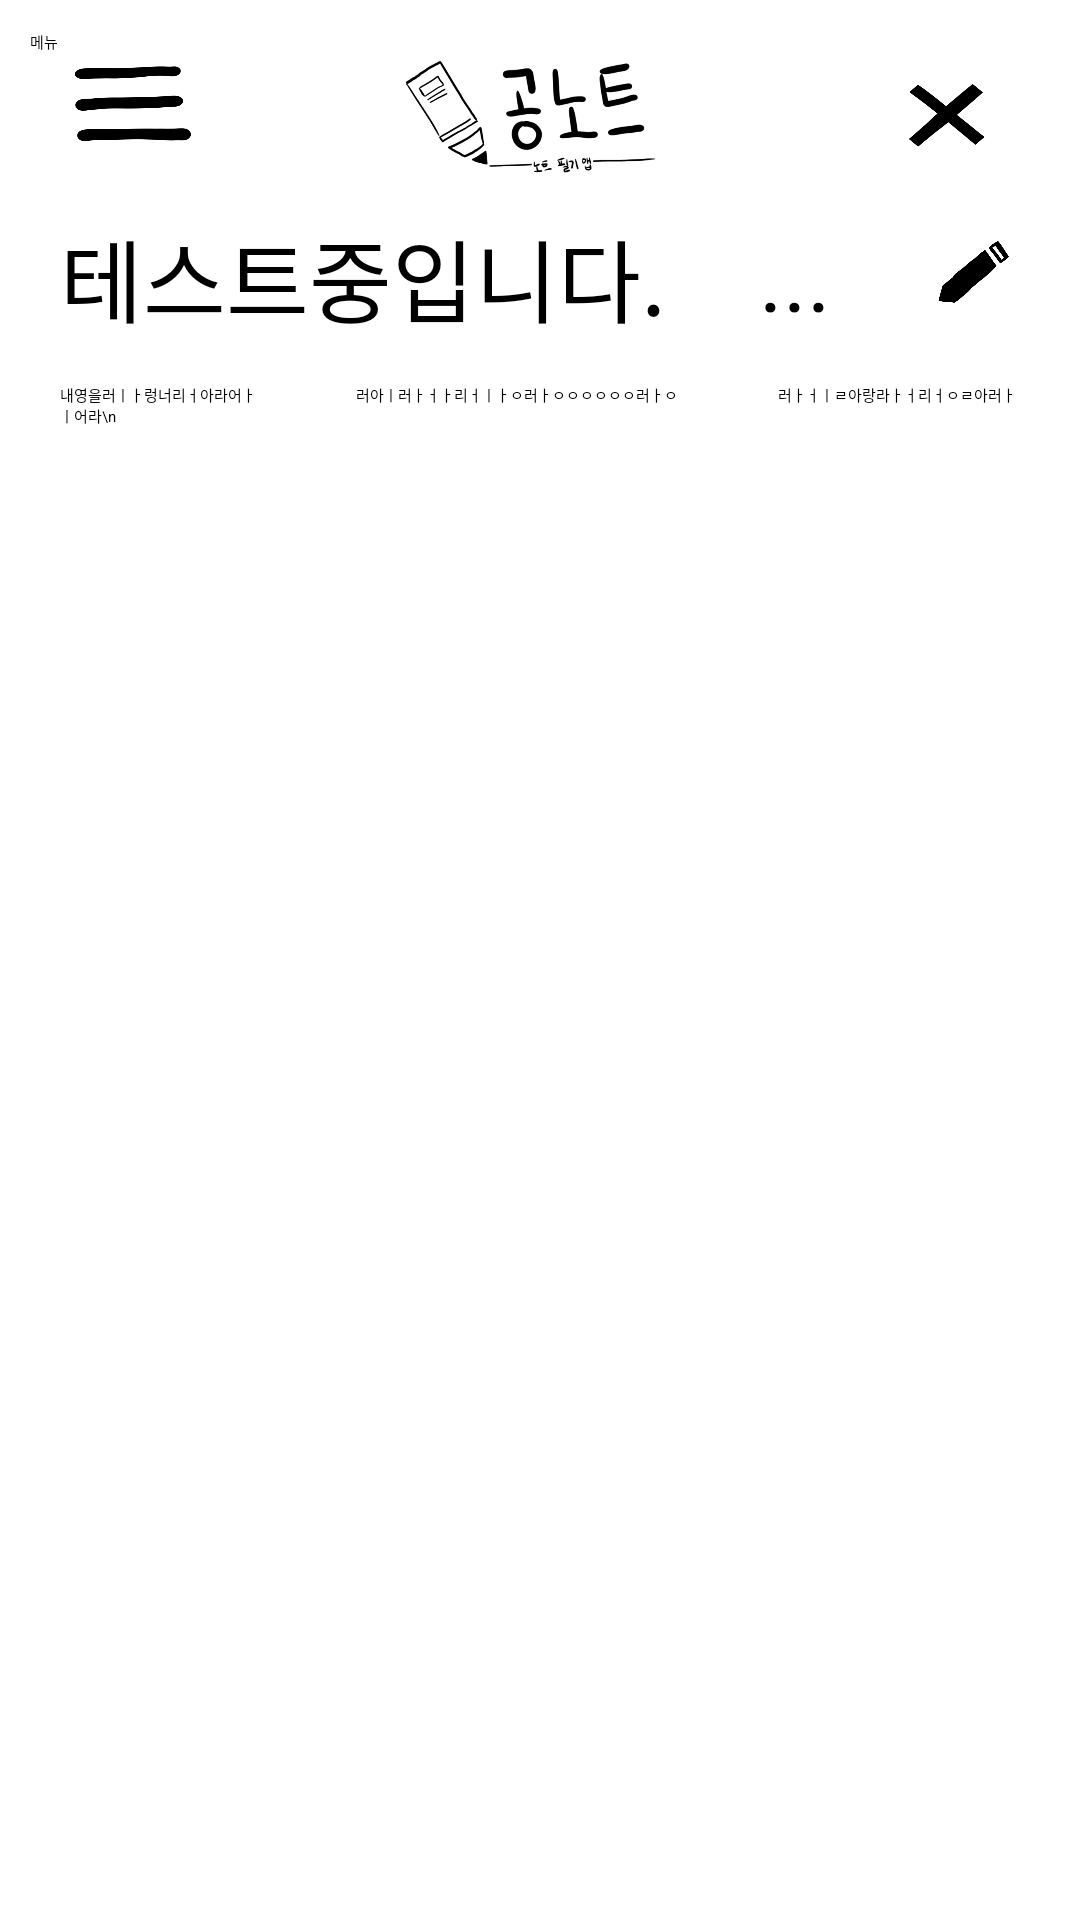

Produce the Android XML layout that renders to this screen, including the resource entries it uses.
<!-- AndroidManifest.xml: application theme Theme.NotePad -->
<!-- res/layout/activity_view.xml -->
<?xml version="1.0" encoding="utf-8"?>
<LinearLayout xmlns:android="http://schemas.android.com/apk/res/android"
    xmlns:tools="http://schemas.android.com/tools"
    android:layout_width="match_parent"
    android:layout_height="match_parent"
    tools:context=".DrawView"
    android:orientation="vertical"
    android:padding="10dp">
    <LinearLayout
        android:layout_width="match_parent"
        android:layout_height="match_parent"
        android:layout_weight="10">
        <Button
            android:layout_width="match_parent"
            android:layout_height="match_parent"
            android:text="메뉴"
            android:background="@drawable/icon_menu"
            android:layout_weight="2"/>

        <LinearLayout
            android:layout_width="match_parent"
            android:layout_height="match_parent"
            android:gravity="center"
            android:layout_weight="1">
            <ImageView
                android:layout_width="match_parent"
                android:layout_height="match_parent"
                android:src="@drawable/gong_black_logo"/>
        </LinearLayout>
        <Button
            android:layout_width="match_parent"
            android:layout_height="match_parent"
            android:background="@drawable/icon_del"
            android:layout_weight="2"/>
    </LinearLayout>
    <LinearLayout
        android:layout_width="match_parent"
        android:layout_height="match_parent"
        android:layout_weight="1"
        android:orientation="vertical">
        <LinearLayout
            android:layout_width="match_parent"
            android:layout_height="match_parent"
            android:layout_weight="10">

            <TextView
                android:layout_width="match_parent"
                android:layout_height="match_parent"
                android:text="테스트중입니다. 글자를 작성해보겠습니다. 이와 같이"
                android:layout_weight="1"
                android:maxLines="1"
                android:textSize="30dp"
                android:layout_marginLeft="10dp"
                android:gravity="center_vertical"/>

            
            <TextView
                android:id="@+id/addText"
                android:layout_width="match_parent"
                android:layout_height="match_parent"
                android:layout_weight="3"
                android:text="..."
                android:textSize="30dp"
                android:gravity="center_vertical"/>
            <Button
                android:layout_width="match_parent"
                android:layout_height="match_parent"
                android:background="@drawable/icon_write"
                android:layout_weight="3"/>
        </LinearLayout>
        <LinearLayout
            android:layout_width="match_parent"
            android:layout_height="match_parent"
            android:padding="10dp"
            android:layout_weight="1">

            <ScrollView
                android:layout_width="match_parent"
                android:layout_height="match_parent">

                <TextView
                    android:layout_width="match_parent"
                    android:layout_height="match_parent"
                    android:text="내영을러ㅣㅏ렁너리ㅓ아라어ㅏ
                        러아ㅣ러ㅏㅓㅏ리ㅓㅣㅏㅇ러ㅏㅇㅇㅇㅇㅇㅇ러ㅏㅇ
                        러ㅏㅓㅣㄹ아랑라ㅏㅓ리ㅓㅇㄹ아러ㅏㅣ어라\n" />
            </ScrollView>
        </LinearLayout>
    </LinearLayout>
</LinearLayout>
<!-- resources referenced by this layout -->
<resources>
  <!-- drawable gong_black_logo: png bitmap (drawable, 47873 bytes) -->
  <!-- drawable icon_del: png bitmap (drawable, 17629 bytes) -->
  <!-- drawable icon_menu: png bitmap (drawable, 12358 bytes) -->
  <!-- drawable icon_write: png bitmap (drawable, 13661 bytes) -->
  <style name="Theme.NotePad" parent="Theme.MaterialComponents.DayNight.NoActionBar">
          
          <item name="colorPrimary">@color/purple_200</item>
          <item name="colorPrimaryVariant">@color/purple_700</item>
          <item name="colorOnPrimary">@color/black</item>
          
          <item name="colorSecondary">@color/teal_200</item>
          <item name="colorSecondaryVariant">@color/teal_200</item>
          <item name="colorOnSecondary">@color/black</item>
          
          <item name="android:statusBarColor">?attr/colorPrimaryVariant</item>
          
      </style>
  <!-- not gathered from this repository: default colours our renderer supplied (Android Studio template values) -->
  <color name="purple_200">#FFBB86FC</color>
  <color name="purple_700">#FF3700B3</color>
  <color name="teal_200">#FF03DAC5</color>
  <color name="black">#FF000000</color>
</resources>
